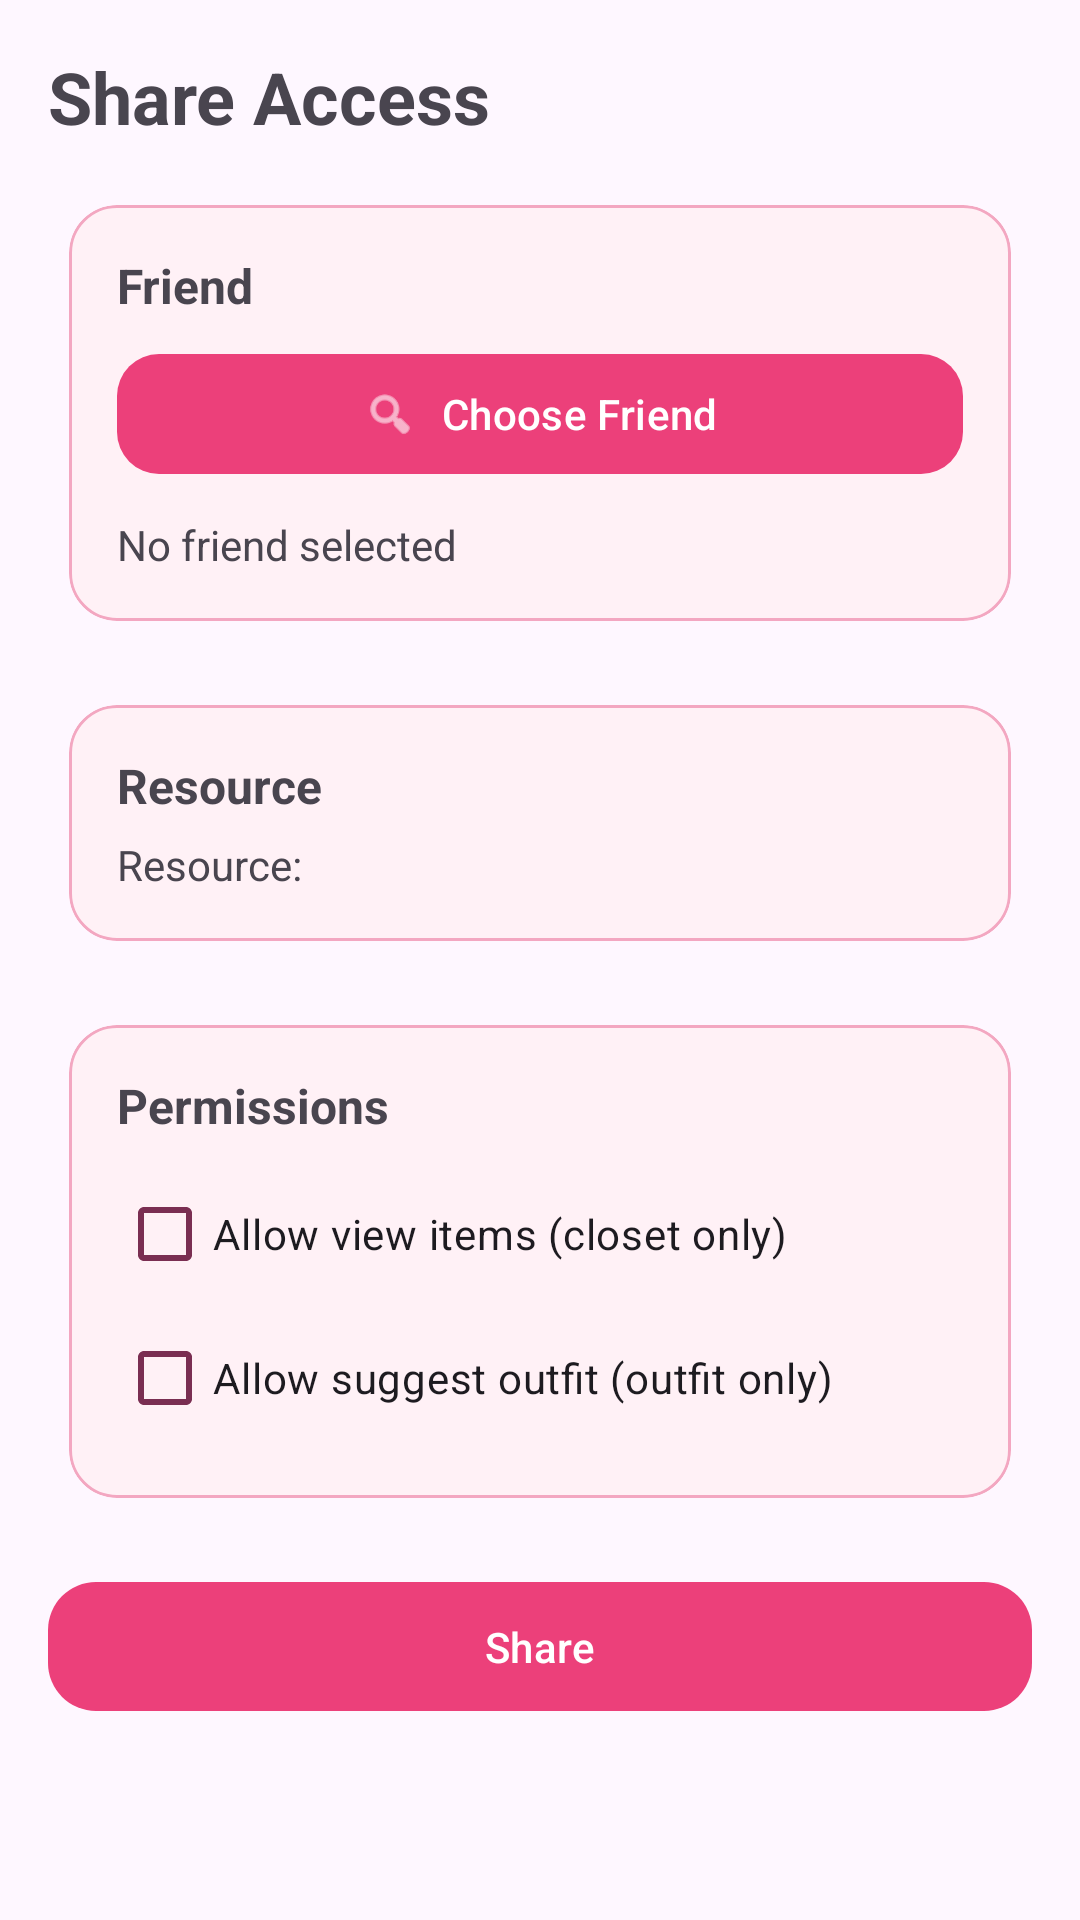

Layout XML and referenced resources for this Android screen:
<!-- AndroidManifest.xml: application theme Theme.MyCloset -->
<!-- res/layout/fragment_share_access.xml -->
<?xml version="1.0" encoding="utf-8"?>
<androidx.core.widget.NestedScrollView xmlns:android="http://schemas.android.com/apk/res/android"
    xmlns:app="http://schemas.android.com/apk/res-auto"
    android:layout_width="match_parent"
    android:layout_height="match_parent"
    android:fillViewport="true"
    android:padding="16dp">

    <LinearLayout
        android:layout_width="match_parent"
        android:layout_height="wrap_content"
        android:orientation="vertical">

        
        <TextView
            android:id="@+id/tvTitle"
            android:layout_width="match_parent"
            android:layout_height="wrap_content"
            android:text="Share Access"
            android:textStyle="bold"
            android:textSize="24sp"
            android:layout_marginBottom="12dp" />

        
        <com.google.android.material.card.MaterialCardView
            android:layout_width="match_parent"
            android:layout_height="wrap_content"
            app:cardCornerRadius="16dp"
            app:cardUseCompatPadding="true"
            android:layout_marginBottom="12dp">

            <LinearLayout
                android:layout_width="match_parent"
                android:layout_height="wrap_content"
                android:orientation="vertical"
                android:padding="16dp">

                <TextView
                    android:layout_width="match_parent"
                    android:layout_height="wrap_content"
                    android:text="Friend"
                    android:textStyle="bold"
                    android:textSize="16sp"
                    android:layout_marginBottom="8dp" />

                <com.google.android.material.button.MaterialButton
                    android:id="@+id/btnChooseFriend"
                    android:layout_width="match_parent"
                    android:layout_height="wrap_content"
                    android:text="Choose Friend"
                    app:icon="@android:drawable/ic_menu_search"
                    app:iconGravity="textStart"
                    app:cornerRadius="14dp" />

                <TextView
                    android:id="@+id/tvChosenFriend"
                    android:layout_width="match_parent"
                    android:layout_height="wrap_content"
                    android:text="No friend selected"
                    android:layout_marginTop="10dp" />

            </LinearLayout>
        </com.google.android.material.card.MaterialCardView>

        
        <com.google.android.material.card.MaterialCardView
            android:layout_width="match_parent"
            android:layout_height="wrap_content"
            app:cardCornerRadius="16dp"
            app:cardUseCompatPadding="true"
            android:layout_marginBottom="12dp">

            <LinearLayout
                android:layout_width="match_parent"
                android:layout_height="wrap_content"
                android:orientation="vertical"
                android:padding="16dp">

                <TextView
                    android:layout_width="match_parent"
                    android:layout_height="wrap_content"
                    android:text="Resource"
                    android:textStyle="bold"
                    android:textSize="16sp"
                    android:layout_marginBottom="6dp" />

                <TextView
                    android:id="@+id/tvResource"
                    android:layout_width="match_parent"
                    android:layout_height="wrap_content"
                    android:text="Resource: "
                    android:textSize="14sp" />

            </LinearLayout>
        </com.google.android.material.card.MaterialCardView>

        
        <com.google.android.material.card.MaterialCardView
            android:layout_width="match_parent"
            android:layout_height="wrap_content"
            app:cardCornerRadius="16dp"
            app:cardUseCompatPadding="true"
            android:layout_marginBottom="16dp">

            <LinearLayout
                android:layout_width="match_parent"
                android:layout_height="wrap_content"
                android:orientation="vertical"
                android:padding="16dp">

                <TextView
                    android:layout_width="match_parent"
                    android:layout_height="wrap_content"
                    android:text="Permissions"
                    android:textStyle="bold"
                    android:textSize="16sp"
                    android:layout_marginBottom="8dp" />

                <com.google.android.material.checkbox.MaterialCheckBox
                    android:id="@+id/cbViewItems"
                    android:layout_width="wrap_content"
                    android:layout_height="wrap_content"
                    android:text="Allow view items (closet only)" />

                <com.google.android.material.checkbox.MaterialCheckBox
                    android:id="@+id/cbSuggestOutfit"
                    android:layout_width="wrap_content"
                    android:layout_height="wrap_content"
                    android:text="Allow suggest outfit (outfit only)" />

            </LinearLayout>
        </com.google.android.material.card.MaterialCardView>

        
        <com.google.android.material.button.MaterialButton
            android:id="@+id/btnShare"
            android:layout_width="match_parent"
            android:layout_height="wrap_content"
            android:text="Share"
            app:cornerRadius="16dp"
            android:paddingTop="12dp"
            android:paddingBottom="12dp" />

        <ProgressBar
            android:id="@+id/progressShare"
            android:layout_width="wrap_content"
            android:layout_height="wrap_content"
            android:visibility="gone"
            android:layout_gravity="center"
            android:layout_marginTop="14dp" />

    </LinearLayout>
</androidx.core.widget.NestedScrollView>
<!-- resources referenced by this layout -->
<resources>
  <style name="Theme.MyCloset" parent="Theme.Material3.Light.NoActionBar">
  
          
          <item name="colorPrimary">@color/pink_dark</item>
          <item name="colorOnPrimary">@color/pink_on_primary</item>
          <item name="colorPrimaryContainer">@color/pink_light</item>
          <item name="colorOnPrimaryContainer">@color/pink_on_surface</item>
  
          
          <item name="colorSecondary">@color/pink_primary</item>
          <item name="colorOnSecondary">@color/pink_on_primary</item>
          <item name="colorSecondaryContainer">@color/pink_surface_variant</item>
          <item name="colorOnSecondaryContainer">@color/pink_on_surface</item>
  
          
          <item name="colorSurface">@color/pink_surface</item>
          <item name="colorOnSurface">@color/pink_on_surface</item>
          <item name="colorSurfaceVariant">@color/pink_surface_variant</item>
          <item name="colorOnSurfaceVariant">@color/pink_on_surface_variant</item>
  
          <item name="colorOutline">@color/pink_outline</item>
          <item name="colorOutlineVariant">@color/pink_outline_variant</item>
  
          
          <item name="colorError">@color/md_error</item>
          <item name="colorOnError">@color/md_onError</item>
  
          
          <item name="materialButtonStyle">@style/Widget.MyCloset.Button</item>
  
          
          <item name="materialAlertDialogTheme">@style/ThemeOverlay.MyCloset.MaterialAlertDialog</item>
  
          
          <item name="android:statusBarColor">@android:color/transparent</item>
          <item name="android:navigationBarColor">@android:color/transparent</item>
          <item name="android:windowLightStatusBar" tools:targetApi="m">true</item>
  
      </style>
  <color name="pink_dark">#EC407A</color>
  <color name="pink_on_primary">#FFFFFF</color>
  <color name="pink_light">#FCE4EC</color>
  <color name="pink_on_surface">#4A0D2A</color>
  <color name="pink_primary">#F48FB1</color>
  <color name="pink_surface_variant">#FCE4EC</color>
  <color name="pink_surface">#FFF1F6</color>
  <color name="pink_on_surface_variant">#7A2E52</color>
  <color name="pink_outline">#F3A7C1</color>
  <color name="pink_outline_variant">#F3A7C1</color>
  <color name="md_error">#F87171</color>
  <color name="md_onError">#1F0A0A</color>
  <style name="Widget.MyCloset.Button" parent="Widget.Material3.Button">
          <item name="cornerRadius">16dp</item>
          <item name="android:minHeight">48dp</item>
          <item name="android:textAllCaps">false</item>
      </style>
  <style name="ThemeOverlay.MyCloset.MaterialAlertDialog" parent="ThemeOverlay.Material3.MaterialAlertDialog" />
</resources>
